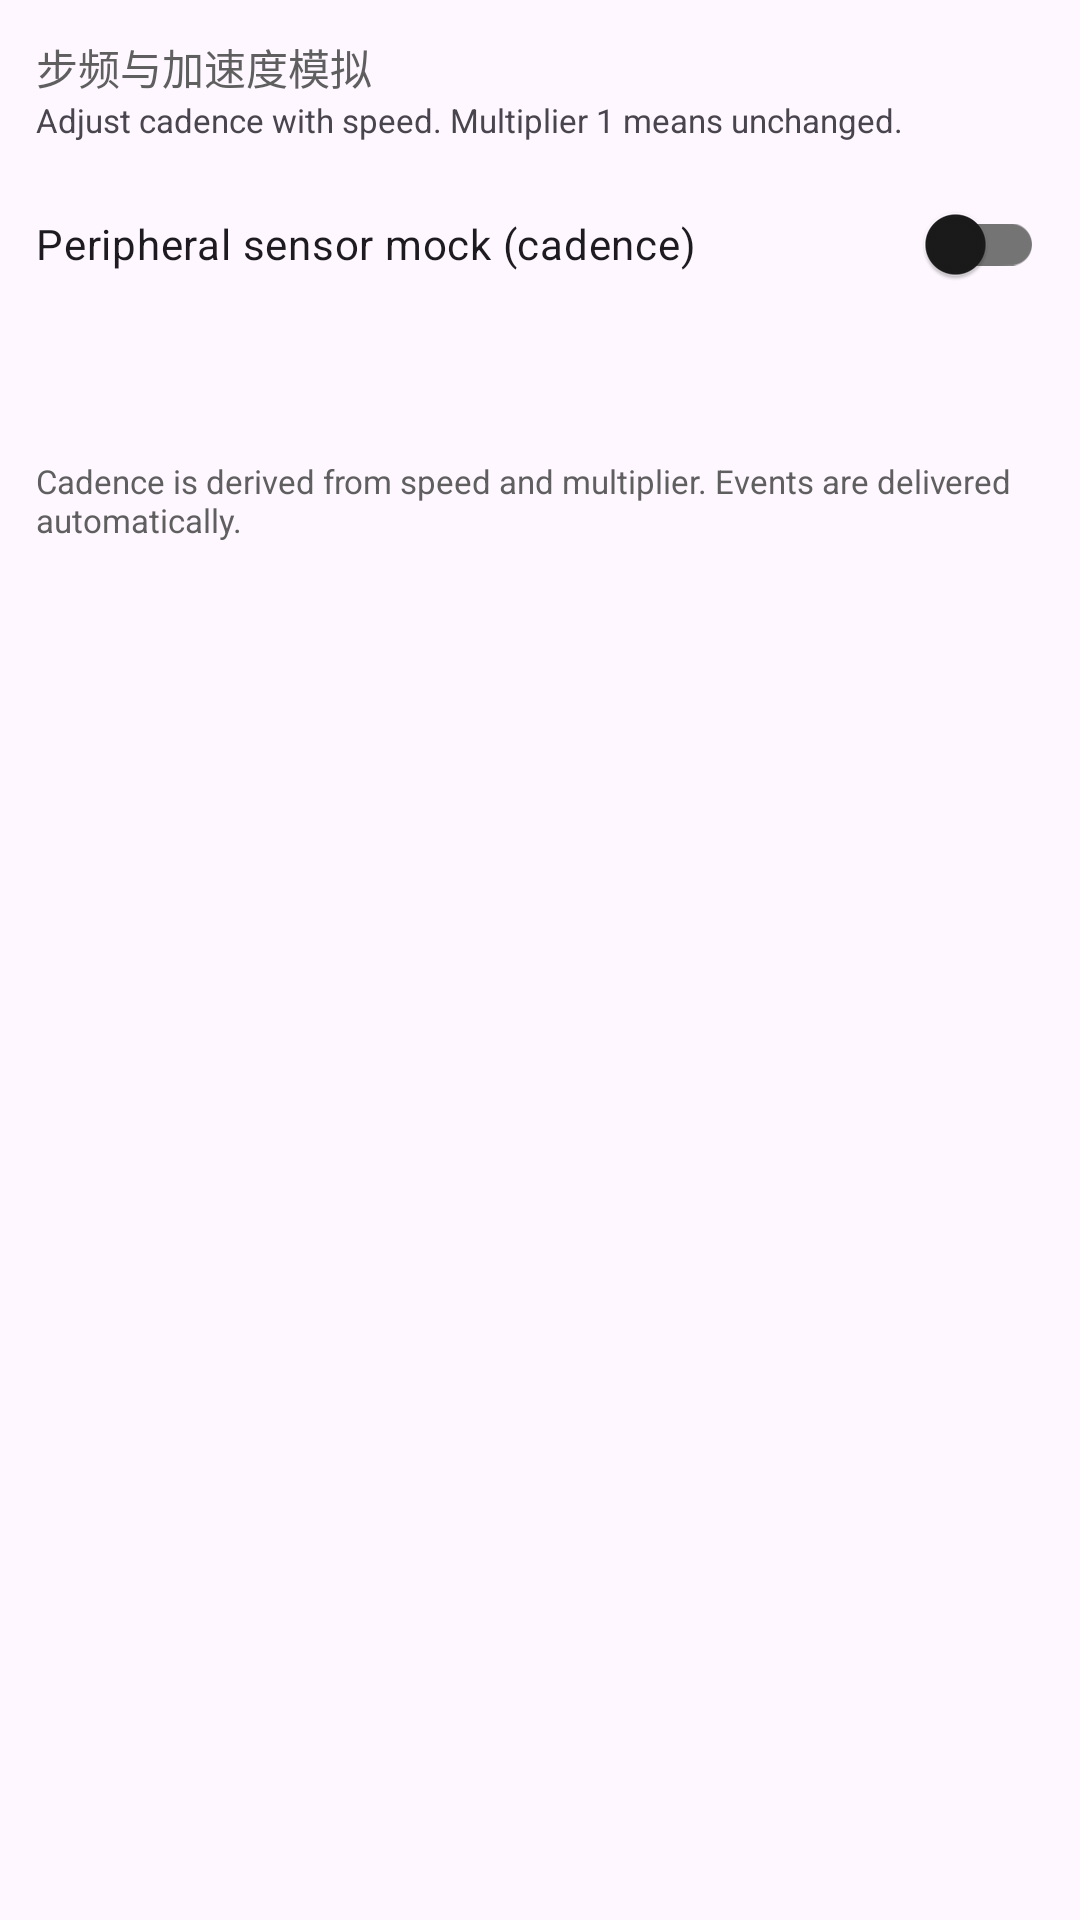

Android layout source for this screen:
<!-- AndroidManifest.xml: application theme AppTheme -->
<!-- res/layout/fragment_cadence.xml -->
<?xml version="1.0" encoding="utf-8"?>
<androidx.constraintlayout.widget.ConstraintLayout
    xmlns:android="http://schemas.android.com/apk/res/android"
    xmlns:app="http://schemas.android.com/apk/res-auto"
    android:layout_width="match_parent"
    android:layout_height="match_parent">

    <ScrollView
        android:layout_width="match_parent"
        android:layout_height="0dp"
        app:layout_constraintTop_toTopOf="parent"
        app:layout_constraintBottom_toBottomOf="parent">

        <LinearLayout
            android:layout_width="match_parent"
            android:layout_height="wrap_content"
            android:orientation="vertical"
            android:padding="12dp">

            <com.google.android.material.textview.MaterialTextView
                android:layout_width="wrap_content"
                android:layout_height="wrap_content"
                android:text="步频与加速度模拟"
                android:textColor="?attr/colorOnSurfaceVariant" />

            <com.google.android.material.textview.MaterialTextView
                android:layout_width="match_parent"
                android:layout_height="wrap_content"
                android:text="@string/cadence_page_desc"
                android:textSize="11sp" />

            
            
            <com.google.android.material.switchmaterial.SwitchMaterial
                android:id="@+id/cadence_mock_switch"
                android:layout_width="match_parent"
                android:layout_height="wrap_content"
                android:layout_marginTop="10dp"
                android:text="@string/cadence_mock" />

            <com.google.android.material.textview.MaterialTextView
                android:id="@+id/cadence_readout"
                android:layout_width="match_parent"
                android:layout_height="wrap_content"
                android:layout_marginTop="10dp"
                android:textSize="13sp" />

            
            <LinearLayout
                android:id="@+id/cadence_rows"
                android:layout_width="match_parent"
                android:layout_height="wrap_content"
                android:layout_marginTop="8dp"
                android:orientation="vertical" />

            <com.google.android.material.textview.MaterialTextView
                android:layout_width="match_parent"
                android:layout_height="wrap_content"
                android:layout_marginTop="12dp"
                android:text="@string/cadence_footer"
                android:textSize="11sp"
                android:textColor="?attr/colorOnSurfaceVariant" />

        </LinearLayout>
    </ScrollView>
</androidx.constraintlayout.widget.ConstraintLayout>
<!-- resources referenced by this layout -->
<resources>
  <string name="cadence_footer">Cadence is derived from speed and multiplier. Events are delivered automatically.</string>
  <string name="cadence_mock">Peripheral sensor mock (cadence)</string>
  <string name="cadence_page_desc">Adjust cadence with speed. Multiplier 1 means unchanged.</string>
  <style name="AppTheme" parent="Theme.Material3.Light.NoActionBar">
          
          <item name="colorPrimary">#5F5F5F</item>
          <item name="colorOnPrimary">#FFFFFF</item>
          <item name="colorPrimaryContainer">#E0E0E0</item>
          <item name="colorOnPrimaryContainer">#1E1E1E</item>
          <item name="colorSecondary">#494949</item>
          <item name="colorOnSecondary">#FFFFFF</item>
          <item name="colorSecondaryContainer">#E7E7E7</item>
          <item name="colorOnSecondaryContainer">#2A2A2A</item>
          <item name="colorSurface">#FFFFFF</item>
          <item name="colorOnSurface">#1A1A1A</item>
          <item name="colorSurfaceVariant">#F0F0F0</item>
          <item name="colorOnSurfaceVariant">#5F5F5F</item>
          <item name="colorOutline">#747474</item>
          
          <item name="colorSurfaceContainerLowest">#FFFFFF</item>
          <item name="colorSurfaceContainerLow">#F7F7F7</item>
          <item name="colorSurfaceContainer">#F0F0F0</item>
          <item name="colorSurfaceContainerHigh">#E8E8E8</item>
          <item name="colorSurfaceContainerHighest">#E0E0E0</item>
  
          
          <item name="portalFabIconTint">#1A1A1A</item>
  
          
          <item name="android:statusBarColor">@android:color/transparent</item>
          <item name="android:windowDrawsSystemBarBackgrounds">true</item>
          <item name="android:windowTranslucentStatus">true</item>
          <item name="windowActionModeOverlay">true</item>
          <item name="windowActionBar">false</item>
          <item name="windowNoTitle">true</item>
  
          
          <item name="searchViewStyle">@style/Portal.SearchViewStyle</item>
          <item name="sliderStyle">@style/Portal.SliderTheme</item>
          <item name="android:popupMenuStyle">@style/PortalPopupMenuStyle</item>
          
          <item name="materialCardViewStyle">@style/PortalCardStyle</item>
      </style>
  <style name="Portal.SearchViewStyle" parent="Widget.AppCompat.SearchView" />
  <style name="Portal.SliderTheme" parent="Widget.Material3.Slider" />
  <style name="PortalPopupMenuStyle" parent="Widget.Material3.PopupMenu">
          <item name="android:popupAnimationStyle">@style/PortalPopupAnimation</item>
      </style>
  <style name="PortalCardStyle" parent="Widget.Material3.CardView.Filled">
          <item name="cardBackgroundColor">?attr/colorSurfaceContainerLow</item>
          <item name="cardCornerRadius">24dp</item>
          <item name="cardElevation">0dp</item>
          <item name="strokeWidth">0dp</item>
      </style>
  <style name="PortalPopupAnimation">
          <item name="android:windowEnterAnimation">@anim/popup_in_top_end</item>
          <item name="android:windowExitAnimation">@anim/popup_out_top_end</item>
      </style>
</resources>
